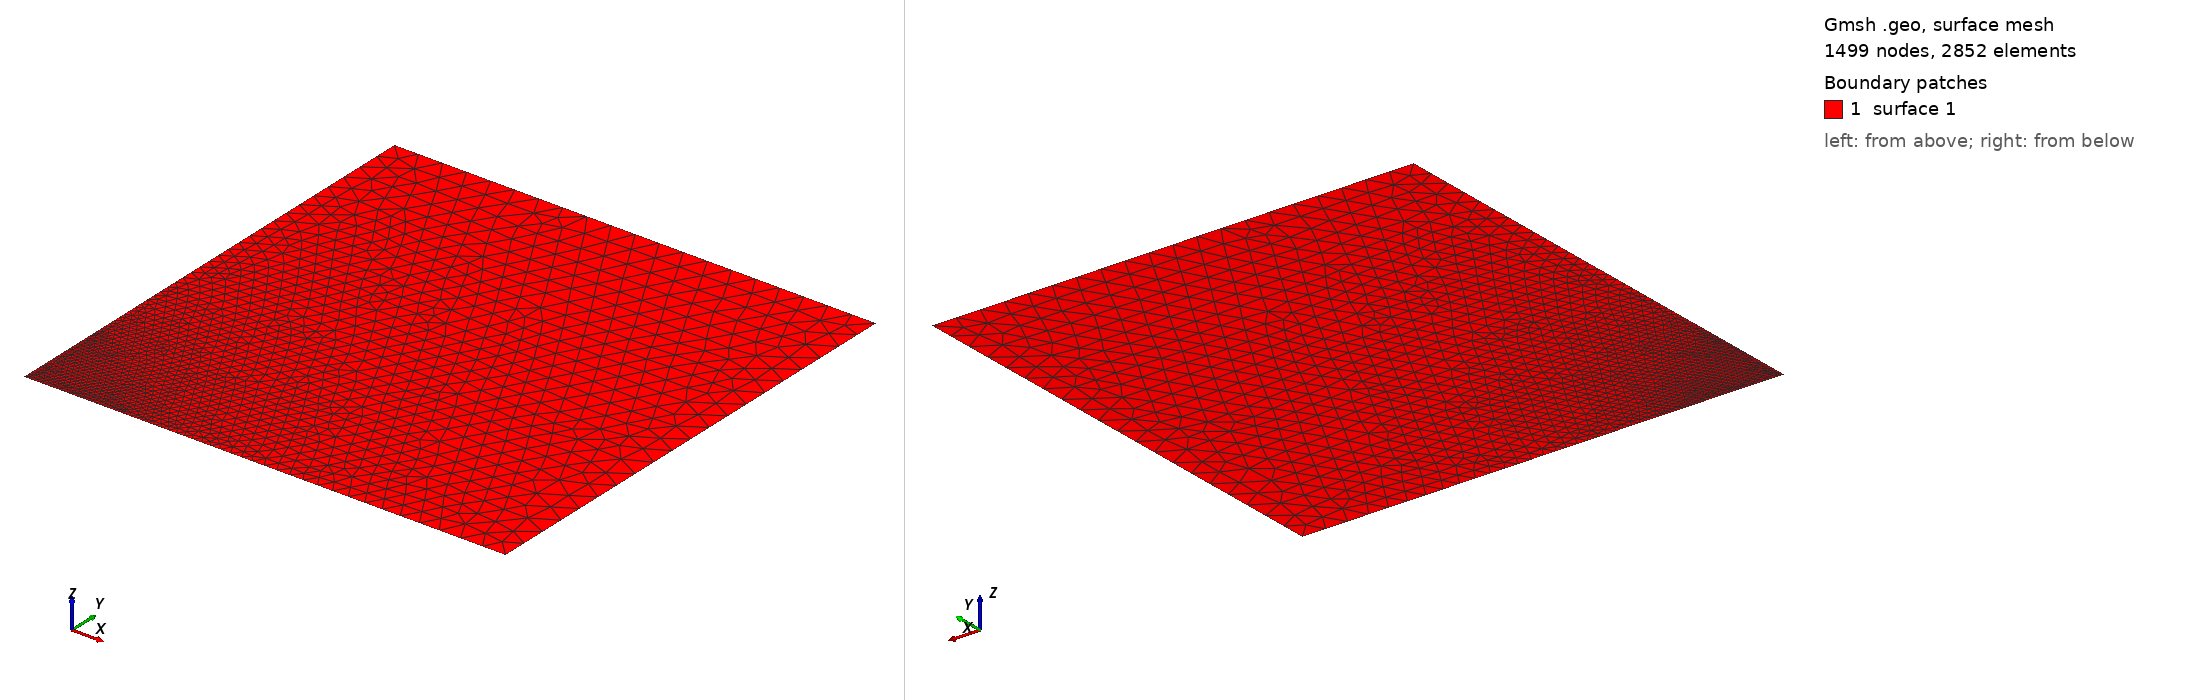

Gmsh geometry script, surface-meshed: 1499 nodes, 2852 surface elements. Boundary patches (legend numbers): 1 surface 1. Left view from above one corner, right view from below the opposite corner. The script declares no physical surfaces, so the legend lists its geometric surfaces. The drawing asked Gmsh for element sizes between 1% and 20% of the model's largest extent; the script's own settings can give other sizes.

=== corner_mesh.geo (drawn) ===
Point(1) = {0., 0., 0., 0.01};
Point(2) = {10., 0., 0., 0.5};
Point(3) = {10., 10., 0., 0.5};
Point(4) = {0., 10., 0., 0.5};
//+
Line(1) = {1, 2};
//+
Line(2) = {2, 3};
//+
Line(3) = {3, 4};
//+
Line(4) = {4, 1};
//+
Curve Loop(1) = {3, 4, 1, 2};
//+
Plane Surface(1) = {1};
